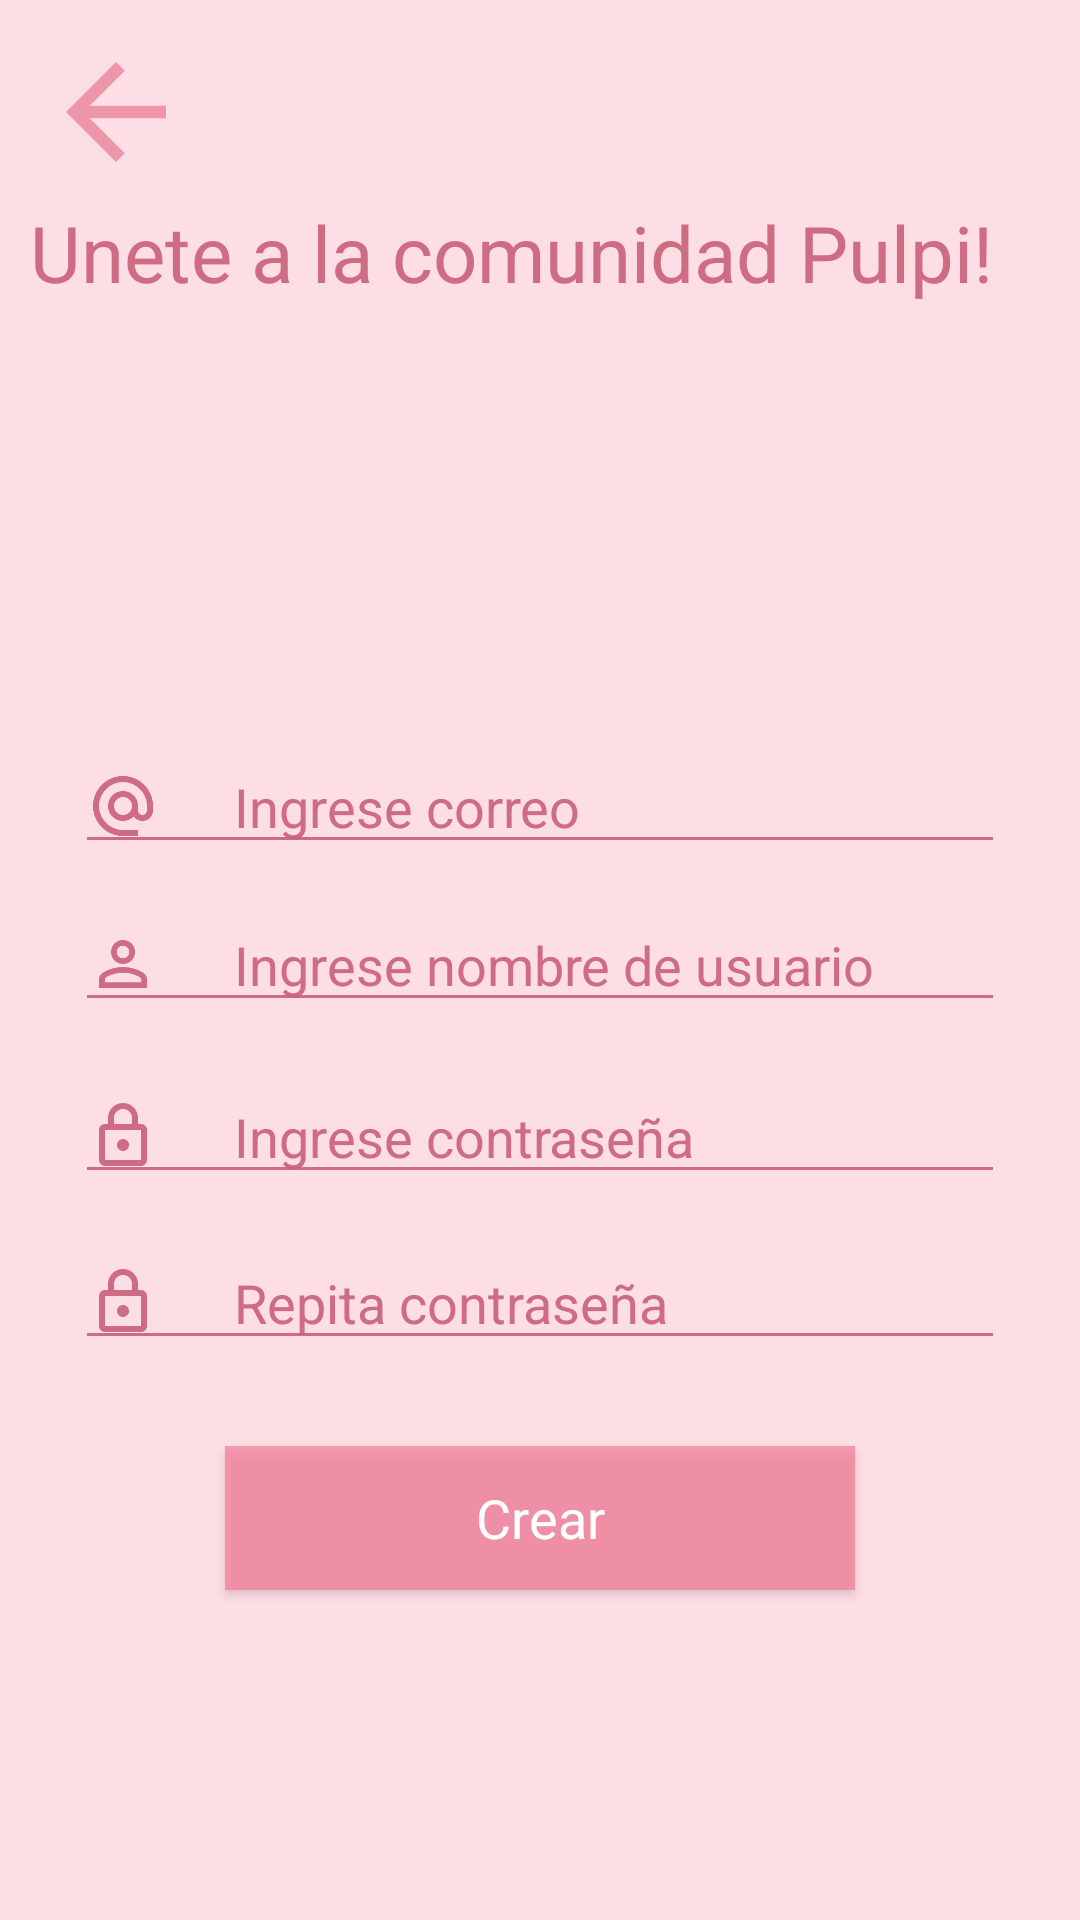

Produce the Android XML layout that renders to this screen, including the resource entries it uses.
<!-- AndroidManifest.xml: application theme AppTheme -->
<!-- res/layout/activity_crear_cuenta.xml -->
<?xml version="1.0" encoding="utf-8"?>
<androidx.constraintlayout.widget.ConstraintLayout xmlns:android="http://schemas.android.com/apk/res/android"
    xmlns:app="http://schemas.android.com/apk/res-auto"
    xmlns:tools="http://schemas.android.com/tools"
    android:layout_width="match_parent"
    android:layout_height="match_parent"
    tools:context=".CrearCuenta"
    android:background="@color/colorPrimaryDark">


    <ImageView
        android:id="@+id/imgMain_back"
        android:layout_width="50dp"
        android:layout_height="50dp"
        android:onClick="Volver"
        android:src="@drawable/ic_baseline_arrow_back_24"
        app:layout_constraintBottom_toBottomOf="parent"
        app:layout_constraintEnd_toEndOf="parent"
        app:layout_constraintHorizontal_bias="0.044"
        app:layout_constraintStart_toStartOf="parent"
        app:layout_constraintTop_toTopOf="parent"
        app:layout_constraintVertical_bias="0.021" />

    <TextView
        android:id="@+id/textView2"
        style="@style/AppTheme.edtTitulos"
        android:layout_width="wrap_content"
        android:layout_height="wrap_content"
        android:text="Unete a la comunidad Pulpi!"
        android:textSize="26dp"
        android:hint="@string/Tittle"
        app:layout_constraintBottom_toBottomOf="parent"
        app:layout_constraintEnd_toEndOf="parent"
        app:layout_constraintHorizontal_bias="0.707"
        app:layout_constraintLeft_toLeftOf="parent"
        app:layout_constraintRight_toRightOf="parent"
        app:layout_constraintStart_toStartOf="parent"
        app:layout_constraintTop_toTopOf="parent"
        app:layout_constraintVertical_bias="0.11" />


    <ImageView
        android:id="@+id/imgMain_logo"
        android:layout_width="106dp"
        android:layout_height="106dp"
        android:src="@drawable/logopulpito"
        app:layout_constraintBottom_toBottomOf="parent"
        app:layout_constraintEnd_toEndOf="parent"
        app:layout_constraintHorizontal_bias="0.498"
        app:layout_constraintStart_toStartOf="parent"
        app:layout_constraintTop_toTopOf="parent"
        app:layout_constraintVertical_bias="0.249" />

    <EditText
        android:id="@+id/edtMain_email"
        style="@style/AppTheme.edtApp"
        android:layout_width="match_parent"
        android:layout_height="wrap_content"
        android:layout_marginStart="25dp"
        android:layout_marginEnd="25dp"
        android:drawableStart="@drawable/ic_baseline_alternate_email_24"
        android:hint="@string/app_email"
        app:layout_constraintBottom_toBottomOf="parent"
        app:layout_constraintEnd_toEndOf="parent"
        app:layout_constraintHorizontal_bias="1.0"
        app:layout_constraintStart_toStartOf="parent"
        app:layout_constraintTop_toTopOf="parent"
        app:layout_constraintVertical_bias="0.412" />

    <EditText
        android:id="@+id/edtMain_name"
        style="@style/AppTheme.edtApp"
        android:layout_width="match_parent"
        android:layout_height="wrap_content"
        android:layout_marginStart="25dp"
        android:layout_marginEnd="25dp"
        android:drawableStart="@drawable/ic_baseline_perm_identity_24"
        android:hint="@string/app_nick"
        app:layout_constraintBottom_toBottomOf="parent"
        app:layout_constraintEnd_toEndOf="parent"
        app:layout_constraintHorizontal_bias="0.0"
        app:layout_constraintStart_toStartOf="parent"
        app:layout_constraintTop_toTopOf="parent" />

    <EditText
        android:id="@+id/edtMain_password1"
        style="@style/AppTheme.edtApp"
        android:layout_width="match_parent"
        android:layout_height="wrap_content"
        android:layout_marginStart="25dp"
        android:layout_marginEnd="25dp"
        android:drawableStart="@drawable/ic_outline_lock_24"
        android:hint="@string/app_pass1"
        app:layout_constraintBottom_toBottomOf="parent"
        app:layout_constraintEnd_toEndOf="parent"
        app:layout_constraintHorizontal_bias="0.0"
        app:layout_constraintStart_toStartOf="parent"
        app:layout_constraintTop_toTopOf="parent"
        app:layout_constraintVertical_bias="0.596" />

    <EditText
        android:id="@+id/edtMain_password2"
        style="@style/AppTheme.edtApp"
        android:layout_width="match_parent"
        android:layout_height="wrap_content"
        android:layout_marginStart="25dp"
        android:layout_marginEnd="25dp"
        android:drawableStart="@drawable/ic_outline_lock_24"
        android:hint="@string/app_pass2"
        app:layout_constraintBottom_toBottomOf="parent"
        app:layout_constraintEnd_toEndOf="parent"
        app:layout_constraintHorizontal_bias="0.0"
        app:layout_constraintStart_toStartOf="parent"
        app:layout_constraintTop_toTopOf="parent"
        app:layout_constraintVertical_bias="0.688" />

    <Button
        android:id="@+id/edtMain_button"
        style="@style/AppTheme.edtButtom"
        android:layout_width="match_parent"
        android:layout_height="wrap_content"
        android:layout_marginStart="75dp"
        android:layout_marginEnd="75dp"
        android:onClick="GoToHome"
        android:text="@string/app_crear"
        app:layout_constraintBottom_toBottomOf="parent"
        app:layout_constraintEnd_toEndOf="parent"
        app:layout_constraintHorizontal_bias="0.0"
        app:layout_constraintStart_toStartOf="parent"
        app:layout_constraintTop_toTopOf="parent"
        app:layout_constraintVertical_bias="0.814" />


</androidx.constraintlayout.widget.ConstraintLayout>
<!-- resources referenced by this layout -->
<resources>
  <color name="colorPrimaryDark">#E8FFDCE4</color>
  <!-- drawable ic_baseline_arrow_back_24 (drawable) -->
  <vector android:height="24dp" android:tint="#ED96AA"
      android:viewportHeight="24" android:viewportWidth="24"
      android:width="24dp" xmlns:android="http://schemas.android.com/apk/res/android">
      <path android:fillColor="@android:color/white" android:pathData="M20,11H7.83l5.59,-5.59L12,4l-8,8 8,8 1.41,-1.41L7.83,13H20v-2z"/>
  </vector>
  <!-- drawable ic_outline_lock_24 (drawable) -->
  <vector android:height="24dp" android:tint="#ED96AA"
      android:viewportHeight="24" android:viewportWidth="24"
      android:width="24dp" xmlns:android="http://schemas.android.com/apk/res/android">
      <path android:fillColor="@android:color/white" android:pathData="M18,8h-1L17,6c0,-2.76 -2.24,-5 -5,-5S7,3.24 7,6v2L6,8c-1.1,0 -2,0.9 -2,2v10c0,1.1 0.9,2 2,2h12c1.1,0 2,-0.9 2,-2L20,10c0,-1.1 -0.9,-2 -2,-2zM9,6c0,-1.66 1.34,-3 3,-3s3,1.34 3,3v2L9,8L9,6zM18,20L6,20L6,10h12v10zM12,17c1.1,0 2,-0.9 2,-2s-0.9,-2 -2,-2 -2,0.9 -2,2 0.9,2 2,2z"/>
  </vector>
  <string name="Tittle">Titulo</string>
  <string name="app_crear">Crear</string>
  <string name="app_email">Ingrese correo</string>
  <string name="app_nick">Ingrese nombre de usuario</string>
  <string name="app_pass1">Ingrese contraseña</string>
  <string name="app_pass2">Repita contraseña</string>
  <style name="AppTheme.edtApp" parent="AppTheme">
      <item name="android:textColorHint">@color/colorPrimaryOscuro</item>
      <item name="android:textColor">@color/colorPrimaryOscuro</item>
      <item name="android:drawableTint">@color/colorPrimaryOscuro</item>
      <item name="android:backgroundTint">@color/colorPrimaryOscuro</item>
      <item name="android:drawablePadding">25dp</item>
      <item name="layout_goneMarginStart">25dp</item>
      <item name="android:layout_marginEnd">25dp</item>
      <item name="android:textSize">18dp</item>
      </style>
  <style name="AppTheme.edtButtom" parent="AppTheme">
          <item name="android:textColor">@color/colorBlanco</item>
          <item name="android:background">@color/colorPrimary</item>
          <item name="android:drawablePadding">@color/colorBlanco</item>
          <item name="layout_goneMarginStart">25dp</item>
          <item name="android:layout_marginEnd">25dp</item>
          <item name="android:textSize">18dp</item>
      </style>
  <style name="AppTheme.edtTitulos" parent="AppTheme">
          <item name="android:textColorHint">@color/colorPrimaryOscuro</item>
          <item name="android:textColor">@color/colorPrimaryOscuro</item>
          <item name="android:drawableTint">@color/colorPrimaryOscuro</item>
          <item name="android:backgroundTint">@color/colorPrimaryOscuro</item>
          <item name="android:drawablePadding">25dp</item>
          <item name="layout_goneMarginStart">25dp</item>
          <item name="android:layout_marginEnd">25dp</item>
          <item name="android:textSize">30dp</item>
      </style>
  <style name="AppTheme" parent="Theme.AppCompat.Light.DarkActionBar">
          
          <item name="colorPrimary">@color/colorPrimary</item>
          <item name="colorPrimaryDark">@color/colorPrimaryDark</item>
          <item name="colorAccent">@color/colorAccent</item>
      </style>
  <color name="colorPrimaryOscuro">#E8C86179</color>
  <color name="colorBlanco">#FFFFFF</color>
  <color name="colorPrimary">#B2F87C98</color>
  <color name="colorAccent">#FF90A9</color>
</resources>
